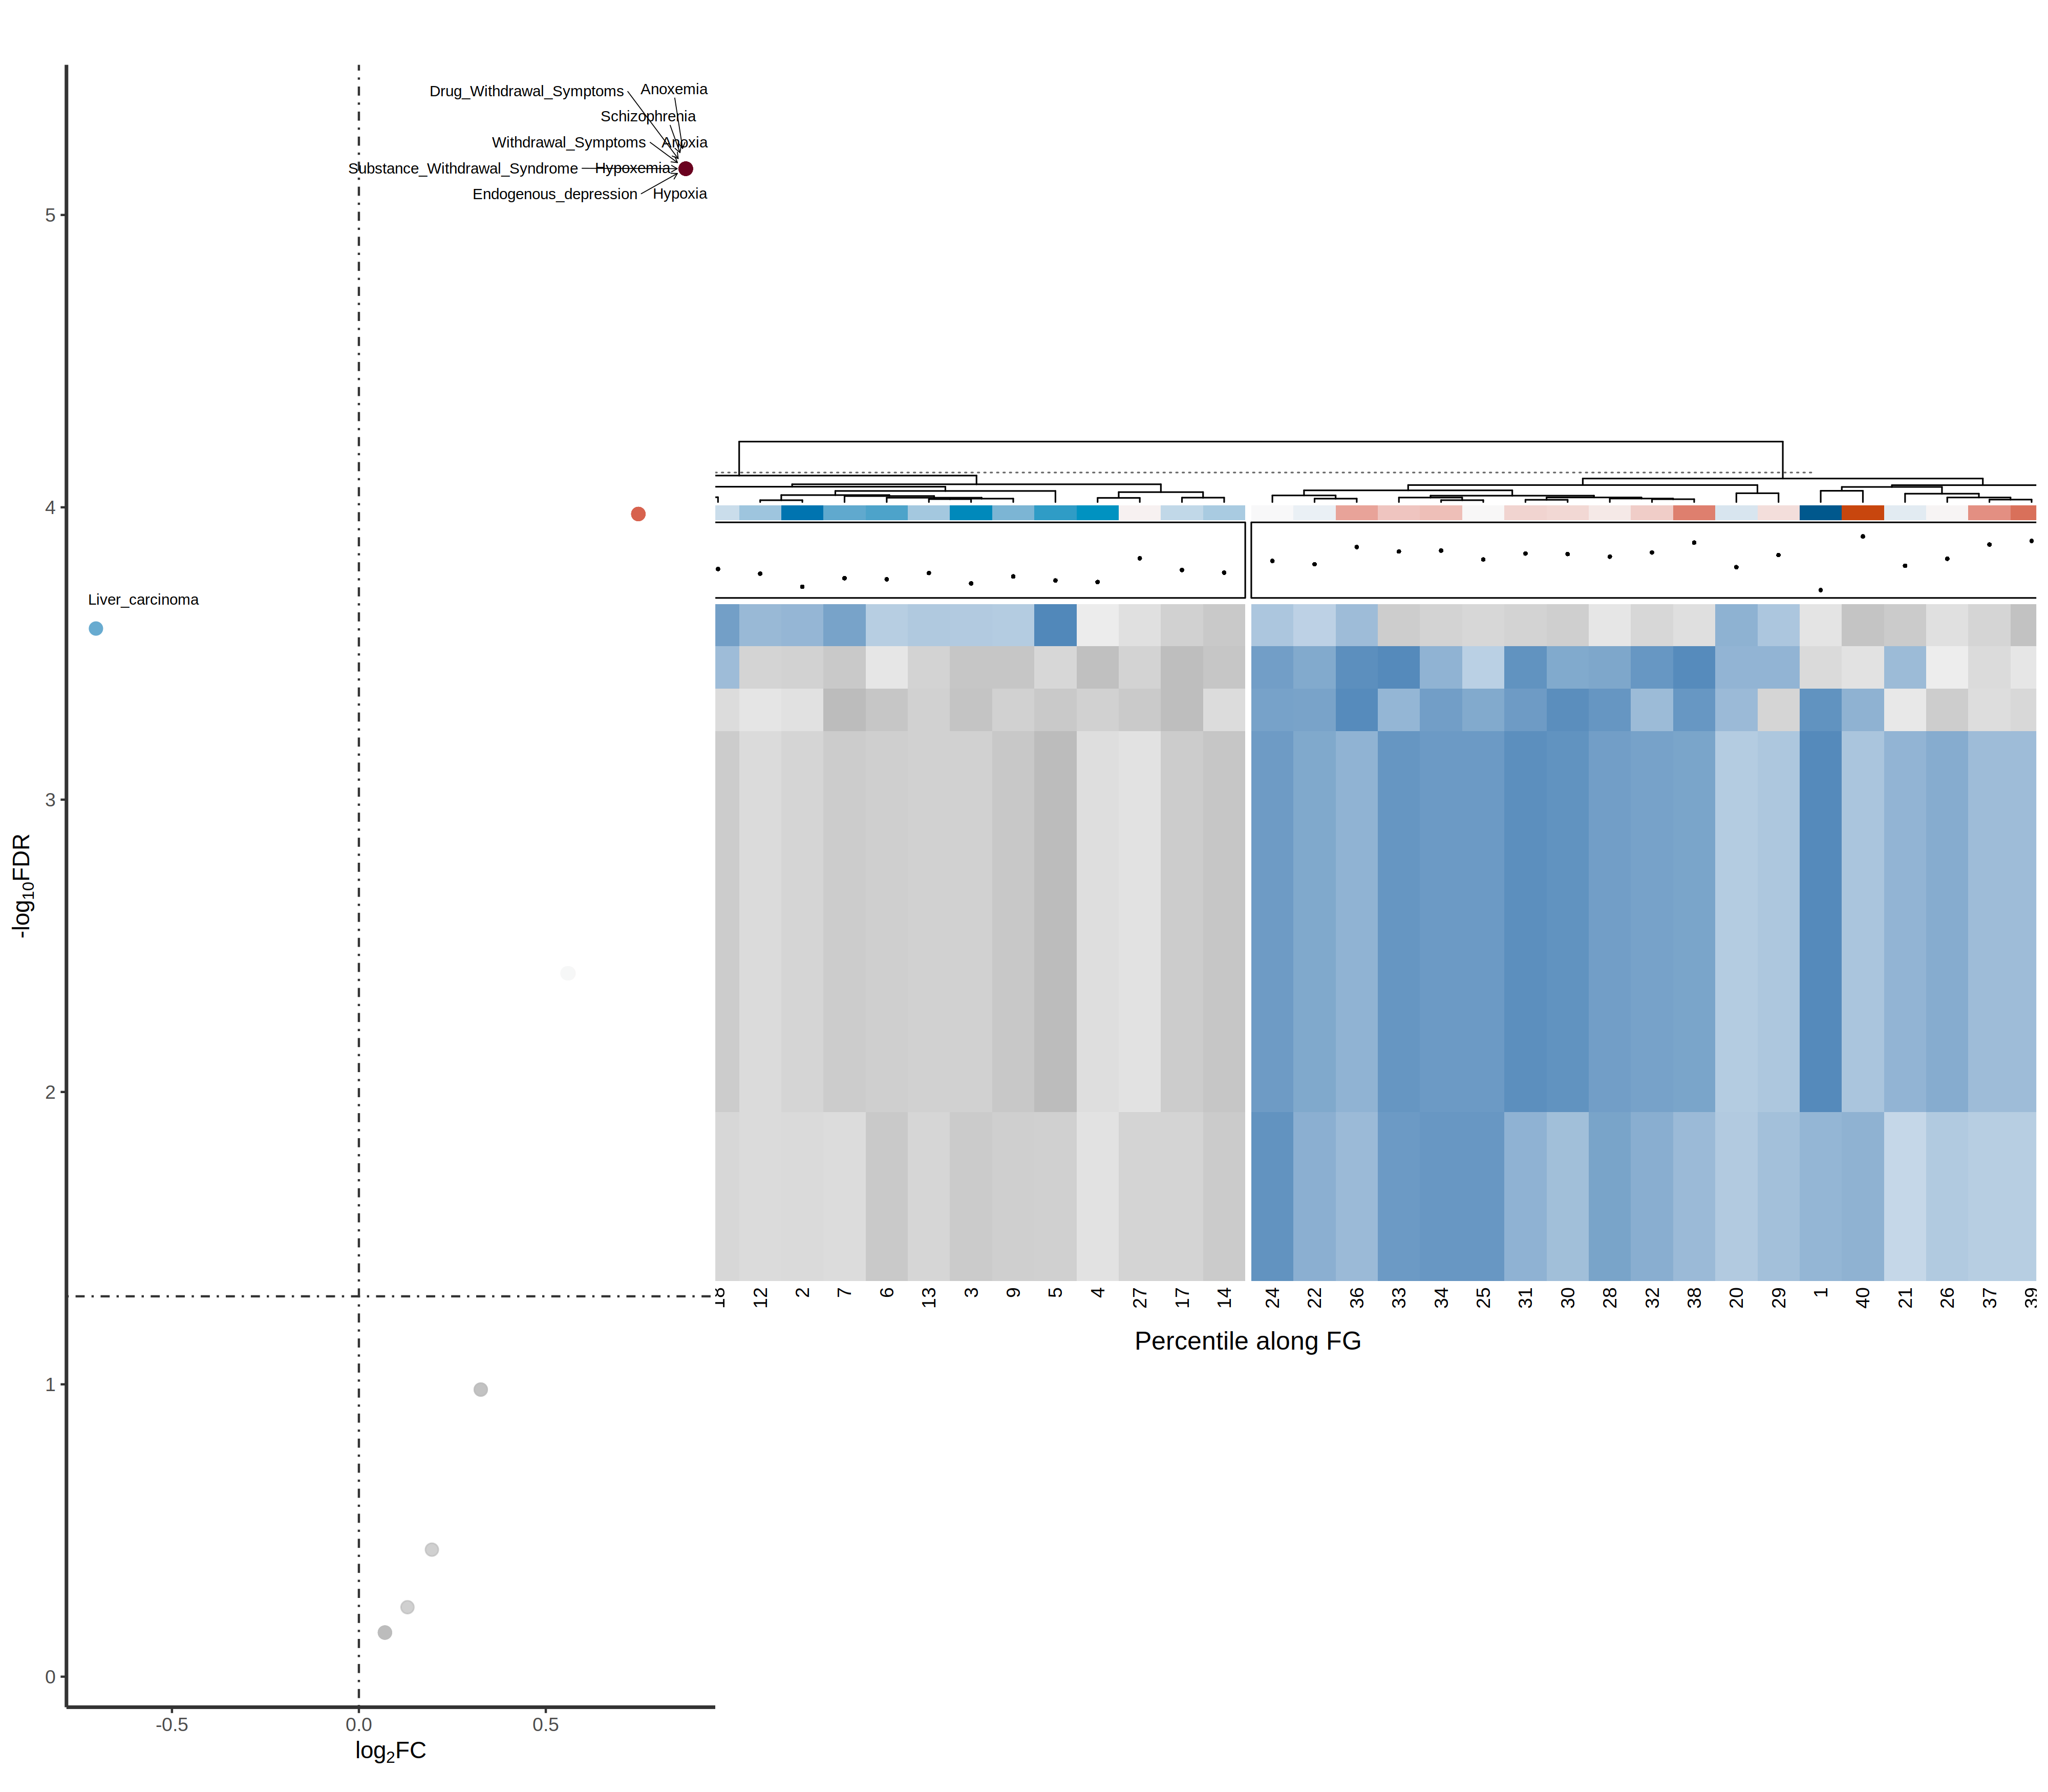

The table this chart was drawn from, first rows:
, 1, 2, 3, 4, 5, 6, 7, 8, 9, 10, 11, 12, 13, 14, 15, 16, 17, 18, 19, 20, 21, 22, 23
Schizophrenia, 0.9444, -0.6285, -0.6813, -0.4972, -1, -0.7216, -0.7619, -0.6458, -0.8125, -0.5714, -0.3125, -0.5462, -0.6875, -0.8438, -0.5817, -0.5817, -0.761, -0.7582, -0.475, 0.4062, 0.5982, 0.696, 0.5312
Liver_carcinoma, -0.4086, 0.5792, 0.4194, -0.2903, 0.9677, 0.3871, 0.7419, 0.7742, 0.4047, 0.9677, 0.6452, 0.5618, 0.4304, -0.794, 0.7419, 0.4126, -0.6864, 0.7742, 0.5552, 0.6173, -0.7782, 0.3548, -0.6922
Alcoholic_Intoxication,_Chronic, -0.5625, -0.671, -0.8348, -0.9375, -0.5938, -0.3681, -0.8, 0.4402, -0.8438, 0.6438, -0.5208, -0.64, -0.6562, -0.8438, 0.8109, 0.5938, -0.9688, 0.5312, -0.6562, 0.5982, 0.5458, 0.6875, -0.7216
Malignant_Neoplasms, 0.6538, 0.6562, -0.5312, 0.65, 0.5152, -0.5625, 0.3438, 0.5188, -0.3812, -0.5161, -0.4792, -0.6743, -0.875, -0.8511, 0.4896, 0.4402, -0.5, 0.3854, 0.75, 0.6875, -0.8421, 0.7688, -0.5905
Prostatic_Neoplasms, 0.5625, -0.875, 0.7009, -0.6458, -0.6875, -0.5994, -0.5253, -0.8511, 0.4437, 0.7188, 0.7307, 0.8199, -0.7188, 0.7812, -0.456, 0.6562, 0.7417, -0.9062, -0.7273, -0.8125, 0.6562, -1, -0.5161
Malignant_neoplasm_of_prostate, 0.5625, -0.875, 0.7009, -0.6458, -0.6875, -0.5994, -0.5253, -0.8511, 0.4437, 0.7188, 0.7307, 0.8199, -0.7188, 0.7812, -0.456, 0.6562, 0.7417, -0.9062, -0.7273, -0.8125, 0.6562, -1, -0.5161
Depression,_Bipolar, 0.65, -0.5905, 0.6076, 0.5667, 0.4849, 0.3363, -0.5161, -0.3125, -0.7604, 0.4437, 0.5505, -0.5938, -0.6562, -0.3681, -0.4375, -0.4375, -0.4975, -0.8511, -0.375, 0.6875, 0.5, 0.375, 0.5312
Colorectal_Carcinoma, 0.6538, 0.6452, -0.4731, -0.64, -0.5926, 0.6893, -0.4669, -0.3675, 0.6538, -0.6667, -0.871, -0.606, -0.3366, -0.7113, 0.4885, 0.3525, -0.6993, 0.5862, 0.3871, 0.6774, -0.4516, 0.9032, -0.3226
Bipolar_Disorder, 0.65, -0.5905, 0.6076, 0.5667, 0.4849, 0.3363, -0.5161, -0.3125, -0.7604, 0.4437, 0.5505, -0.5938, -0.6562, -0.3681, -0.4375, -0.4375, -0.4975, -0.8511, -0.375, 0.6875, 0.5, 0.375, 0.5312
Anoxemia, 0.9444, -0.6285, -0.6813, -0.4972, -1, -0.7216, -0.7619, -0.6458, -0.8125, -0.5714, -0.3125, -0.5462, -0.6875, -0.8438, -0.5817, -0.5817, -0.761, -0.7582, -0.475, 0.4062, 0.5982, 0.696, 0.5312
Anoxia, 0.9444, -0.6285, -0.6813, -0.4972, -1, -0.7216, -0.7619, -0.6458, -0.8125, -0.5714, -0.3125, -0.5462, -0.6875, -0.8438, -0.5817, -0.5817, -0.761, -0.7582, -0.475, 0.4062, 0.5982, 0.696, 0.5312
Hypoxia, 0.9444, -0.6285, -0.6813, -0.4972, -1, -0.7216, -0.7619, -0.6458, -0.8125, -0.5714, -0.3125, -0.5462, -0.6875, -0.8438, -0.5817, -0.5817, -0.761, -0.7582, -0.475, 0.4062, 0.5982, 0.696, 0.5312
Hypoxemia, 0.9444, -0.6285, -0.6813, -0.4972, -1, -0.7216, -0.7619, -0.6458, -0.8125, -0.5714, -0.3125, -0.5462, -0.6875, -0.8438, -0.5817, -0.5817, -0.761, -0.7582, -0.475, 0.4062, 0.5982, 0.696, 0.5312
Intellectual_Disability, 0.5862, -0.5532, -0.768, -0.4316, -0.7045, -0.8002, -0.5161, 0.4417, -0.7155, 0.4285, 0.5034, -0.5442, -0.6129, -0.7742, -0.5757, -0.6313, -0.6355, -0.5927, -0.6129, 0.4194, 0.3065, 0.6344, -0.3548
Substance_Withdrawal_Syndrome, 0.9444, -0.6285, -0.6813, -0.4972, -1, -0.7216, -0.7619, -0.6458, -0.8125, -0.5714, -0.3125, -0.5462, -0.6875, -0.8438, -0.5817, -0.5817, -0.761, -0.7582, -0.475, 0.4062, 0.5982, 0.696, 0.5312
Drug_Withdrawal_Symptoms, 0.9444, -0.6285, -0.6813, -0.4972, -1, -0.7216, -0.7619, -0.6458, -0.8125, -0.5714, -0.3125, -0.5462, -0.6875, -0.8438, -0.5817, -0.5817, -0.761, -0.7582, -0.475, 0.4062, 0.5982, 0.696, 0.5312
Withdrawal_Symptoms, 0.9444, -0.6285, -0.6813, -0.4972, -1, -0.7216, -0.7619, -0.6458, -0.8125, -0.5714, -0.3125, -0.5462, -0.6875, -0.8438, -0.5817, -0.5817, -0.761, -0.7582, -0.475, 0.4062, 0.5982, 0.696, 0.5312
Manic_Disorder, 0.65, -0.5905, 0.6076, 0.5667, 0.4849, 0.3363, -0.5161, -0.3125, -0.7604, 0.4437, 0.5505, -0.5938, -0.6562, -0.3681, -0.4375, -0.4375, -0.4975, -0.8511, -0.375, 0.6875, 0.5, 0.375, 0.5312
Manic, 0.65, -0.5905, 0.6076, 0.5667, 0.4849, 0.3363, -0.5161, -0.3125, -0.7604, 0.4437, 0.5505, -0.5938, -0.6562, -0.3681, -0.4375, -0.4375, -0.4975, -0.8511, -0.375, 0.6875, 0.5, 0.375, 0.5312
Profound_Mental_Retardation, 0.5862, -0.5532, -0.768, -0.4316, -0.7045, -0.8002, -0.5161, 0.4417, -0.7155, 0.4285, 0.5034, -0.5442, -0.6129, -0.7742, -0.5757, -0.6313, -0.6355, -0.5927, -0.6129, 0.4194, 0.3065, 0.6344, -0.3548
Mental_Retardation,_Psychosocial, 0.5862, -0.5532, -0.768, -0.4316, -0.7045, -0.8002, -0.5161, 0.4417, -0.7155, 0.4285, 0.5034, -0.5442, -0.6129, -0.7742, -0.5757, -0.6313, -0.6355, -0.5927, -0.6129, 0.4194, 0.3065, 0.6344, -0.3548
Mental_deficiency, 0.5862, -0.5532, -0.768, -0.4316, -0.7045, -0.8002, -0.5161, 0.4417, -0.7155, 0.4285, 0.5034, -0.5442, -0.6129, -0.7742, -0.5757, -0.6313, -0.6355, -0.5927, -0.6129, 0.4194, 0.3065, 0.6344, -0.3548
Endogenous_depression, 0.9444, -0.6285, -0.6813, -0.4972, -1, -0.7216, -0.7619, -0.6458, -0.8125, -0.5714, -0.3125, -0.5462, -0.6875, -0.8438, -0.5817, -0.5817, -0.761, -0.7582, -0.475, 0.4062, 0.5982, 0.696, 0.5312
Autism_Spectrum_Disorders, 0.875, -0.4479, -0.8708, -0.6875, -0.8021, -0.8438, -1, -0.5817, -0.6875, 0.5938, 0.3368, -0.3937, -0.6875, -0.5268, -0.4773, -0.6295, -0.9688, -0.5243, 0.4931, 0.5505, -0.3438, 0.7391, 0.5312
